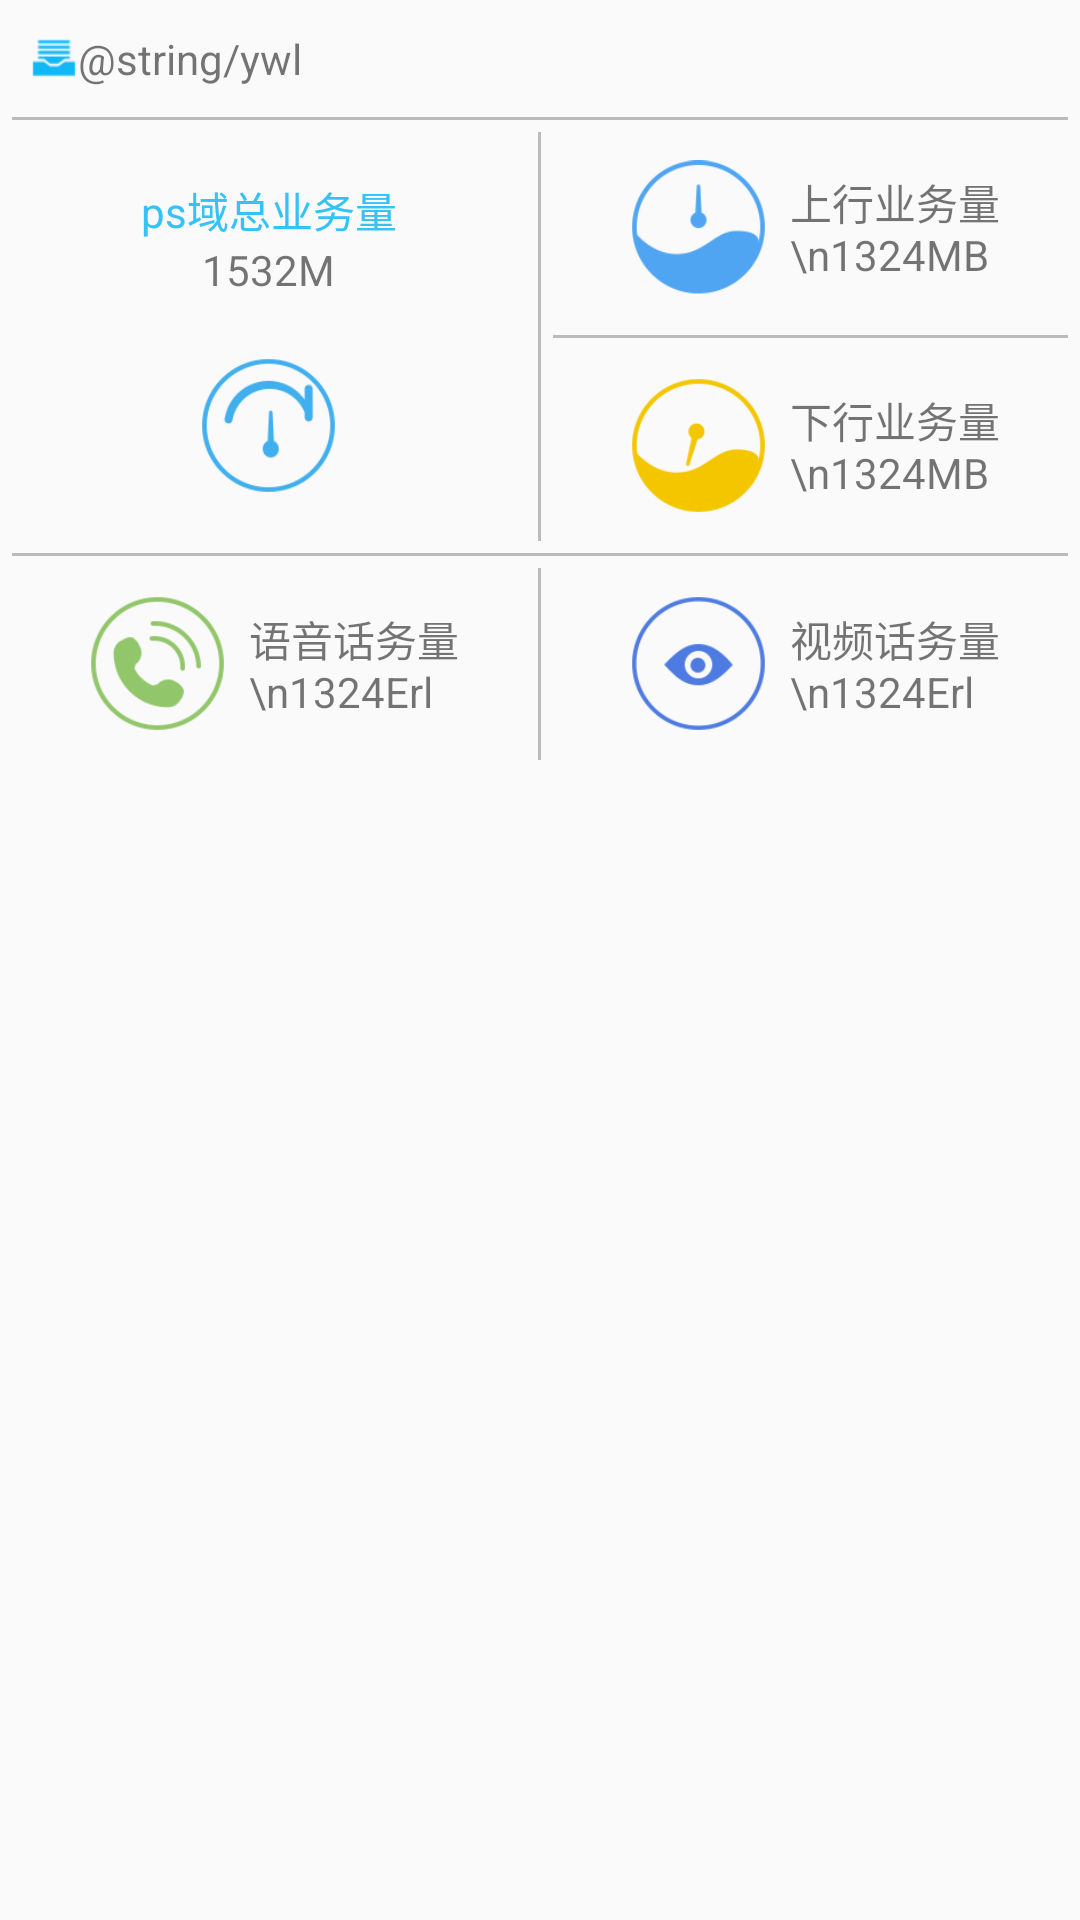

This screen was rendered from an Android layout file. Write that file and the resources it references.
<!-- AndroidManifest.xml: application theme AppTheme -->
<!-- res/layout/fragment_fragment2.xml -->
<FrameLayout xmlns:android="http://schemas.android.com/apk/res/android"
    xmlns:tools="http://schemas.android.com/tools"
    android:layout_width="match_parent"
    android:layout_height="match_parent"
    tools:context="com.example.thinkpad.testdemo.fragment.Fragment2">

    <LinearLayout
        android:layout_width="match_parent"
        android:layout_height="match_parent"
        android:orientation="vertical">
    <TextView
        android:id="@+id/lte_ywl"
        android:layout_width="wrap_content"
        android:layout_height="wrap_content"
        android:text="@string/ywl"
        android:textSize="14sp"
        android:layout_marginTop="10dp"
        android:layout_marginLeft="10dp"
        android:drawableLeft="@drawable/section0"
        />
    <View
        style="@style/divider_line_horizontal"
        android:layout_marginTop="10dp"/>

    <LinearLayout
        android:layout_width="match_parent"
        android:layout_height="0dp"
        android:layout_weight="2"
        android:orientation="horizontal">
        <LinearLayout
            android:layout_width="0dp"
            android:layout_height="match_parent"
            android:layout_weight="1"
            android:orientation="vertical"
            android:gravity="center">
            <TextView
                android:layout_width="wrap_content"
                android:layout_height="wrap_content"
                android:text="ps域总业务量"
                android:textColor="@color/colorPrimary"
                android:textSize="14sp"/>
            <TextView
                android:layout_width="wrap_content"
                android:layout_height="wrap_content"
                android:text="1532M"
                />
            <ImageView
                android:layout_width="@dimen/fragment_icon"
                android:layout_height="@dimen/fragment_icon"
                android:layout_marginTop="20dp"
                android:src="@drawable/kkyw_icon"
                />

        </LinearLayout>
        <View
            style="@style/divider_line_vertical"
            />
        <LinearLayout
            android:layout_width="0dp"
            android:layout_height="match_parent"
            android:layout_weight="1"

            android:orientation="vertical"
            >
            <LinearLayout
                android:layout_width="wrap_content"
                android:layout_height="0dp"
                android:layout_weight="1"
                android:gravity="center"
                android:layout_gravity="center_vertical"
                android:layout_marginLeft="@dimen/fragment_lin_left_margin"
                android:orientation="horizontal">
                <ImageView
                    android:layout_width="@dimen/fragment_icon"
                    android:layout_height="@dimen/fragment_icon"
                    android:src="@drawable/sxkk_icon"/>
                <TextView
                    android:layout_width="wrap_content"
                    android:layout_height="wrap_content"
                    android:maxLines="2"
                    android:layout_marginLeft="@dimen/fragment_text_left_margin"
                    android:text="上行业务量\n1324MB"/>

            </LinearLayout>
            <View
                style="@style/divider_line_horizontal"
                />
            <LinearLayout
                android:layout_width="wrap_content"
                android:layout_height="0dp"
                android:layout_weight="1"
                android:gravity="center"
                android:layout_gravity="center_vertical"
                android:layout_marginLeft="@dimen/fragment_lin_left_margin"
                android:orientation="horizontal">
                <ImageView
                    android:layout_width="@dimen/fragment_icon"
                    android:layout_height="@dimen/fragment_icon"
                    android:src="@drawable/xxkk_icon"/>
                <TextView
                    android:layout_width="wrap_content"
                    android:layout_height="wrap_content"
                    android:maxLines="2"
                    android:layout_marginLeft="@dimen/fragment_text_left_margin"
                    android:text="下行业务量\n1324MB"/>

            </LinearLayout>
        </LinearLayout>


    </LinearLayout>
    <View
        style="@style/divider_line_horizontal"/>
    <LinearLayout
        android:layout_width="match_parent"
        android:layout_height="0dp"
        android:layout_weight="1"
        android:orientation="horizontal">
        <LinearLayout
            android:layout_width="0dp"
            android:layout_height="match_parent"
            android:layout_weight="1"
            android:gravity="center_vertical"
            android:layout_marginLeft="@dimen/fragment_lin_left_margin"
            android:orientation="horizontal">
            <ImageView
                android:layout_width="@dimen/fragment_icon"
                android:layout_height="@dimen/fragment_icon"
                android:src="@drawable/td_yyhw"/>
            <TextView
                android:layout_width="wrap_content"
                android:layout_height="wrap_content"
                android:maxLines="2"
                android:layout_marginLeft="@dimen/fragment_text_left_margin"
                android:text="语音话务量\n1324Erl"/>

        </LinearLayout>
        <View
            style="@style/divider_line_vertical"
            />
        <LinearLayout
            android:layout_width="0dp"
            android:layout_height="match_parent"
            android:layout_weight="1"
            android:gravity="center_vertical"
            android:layout_marginLeft="@dimen/fragment_lin_left_margin"
            android:orientation="horizontal">
            <ImageView
                android:layout_width="@dimen/fragment_icon"
                android:layout_height="@dimen/fragment_icon"
                android:src="@drawable/td_spll"/>
            <TextView
                android:layout_width="wrap_content"
                android:layout_height="wrap_content"
                android:maxLines="2"
                android:layout_marginLeft="@dimen/fragment_text_left_margin"
                android:text="视频话务量\n1324Erl"/>

        </LinearLayout>
    </LinearLayout>

    <LinearLayout
        android:layout_width="match_parent"
        android:layout_height="0dp"
        android:layout_weight="5.3"
        ></LinearLayout>
    </LinearLayout>
</FrameLayout>
<!-- resources referenced by this layout -->
<resources>
  <color name="colorPrimary">#35C2F7</color>
  <dimen name="fragment_icon">45dp</dimen>
  <dimen name="fragment_lin_left_margin">30dp</dimen>
  <dimen name="fragment_text_left_margin">8dp</dimen>
  <!-- drawable kkyw_icon: png bitmap (drawable-xhdpi, 4982 bytes) -->
  <!-- drawable section0: png bitmap (drawable-xhdpi, 435 bytes) -->
  <!-- drawable sxkk_icon: png bitmap (drawable-xhdpi, 4124 bytes) -->
  <!-- drawable td_spll: png bitmap (drawable-xhdpi, 4950 bytes) -->
  <!-- drawable td_yyhw: png bitmap (drawable-xhdpi, 5655 bytes) -->
  <!-- drawable xxkk_icon: png bitmap (drawable-xhdpi, 4213 bytes) -->
  <style name="divider_line_horizontal">
          <item name="android:layout_height">1dp</item>
          <item name="android:layout_width">match_parent</item>
          <item name="android:layout_marginRight">4dp</item>
          <item name="android:layout_marginLeft">4dp</item>
          <item name="android:background">@color/divider_color</item>
      </style>
  <style name="divider_line_vertical">
          <item name="android:layout_height">match_parent</item>
          <item name="android:layout_width">1dp</item>
          <item name="android:layout_marginTop">4dp</item>
          <item name="android:layout_marginBottom">4dp</item>
          <item name="android:background">@color/divider_color</item>
      </style>
  <style name="AppTheme" parent="Theme.AppCompat.Light.NoActionBar">
          
          <item name="colorPrimary">@color/colorPrimary</item>
          <item name="colorPrimaryDark">@color/colorPrimaryDark</item>
          <item name="colorAccent">@color/colorAccent</item>
      </style>
  <color name="divider_color">#BBBBBB</color>
  <color name="colorPrimaryDark">#35C2F7</color>
  <color name="colorAccent">#FF4081</color>
</resources>
